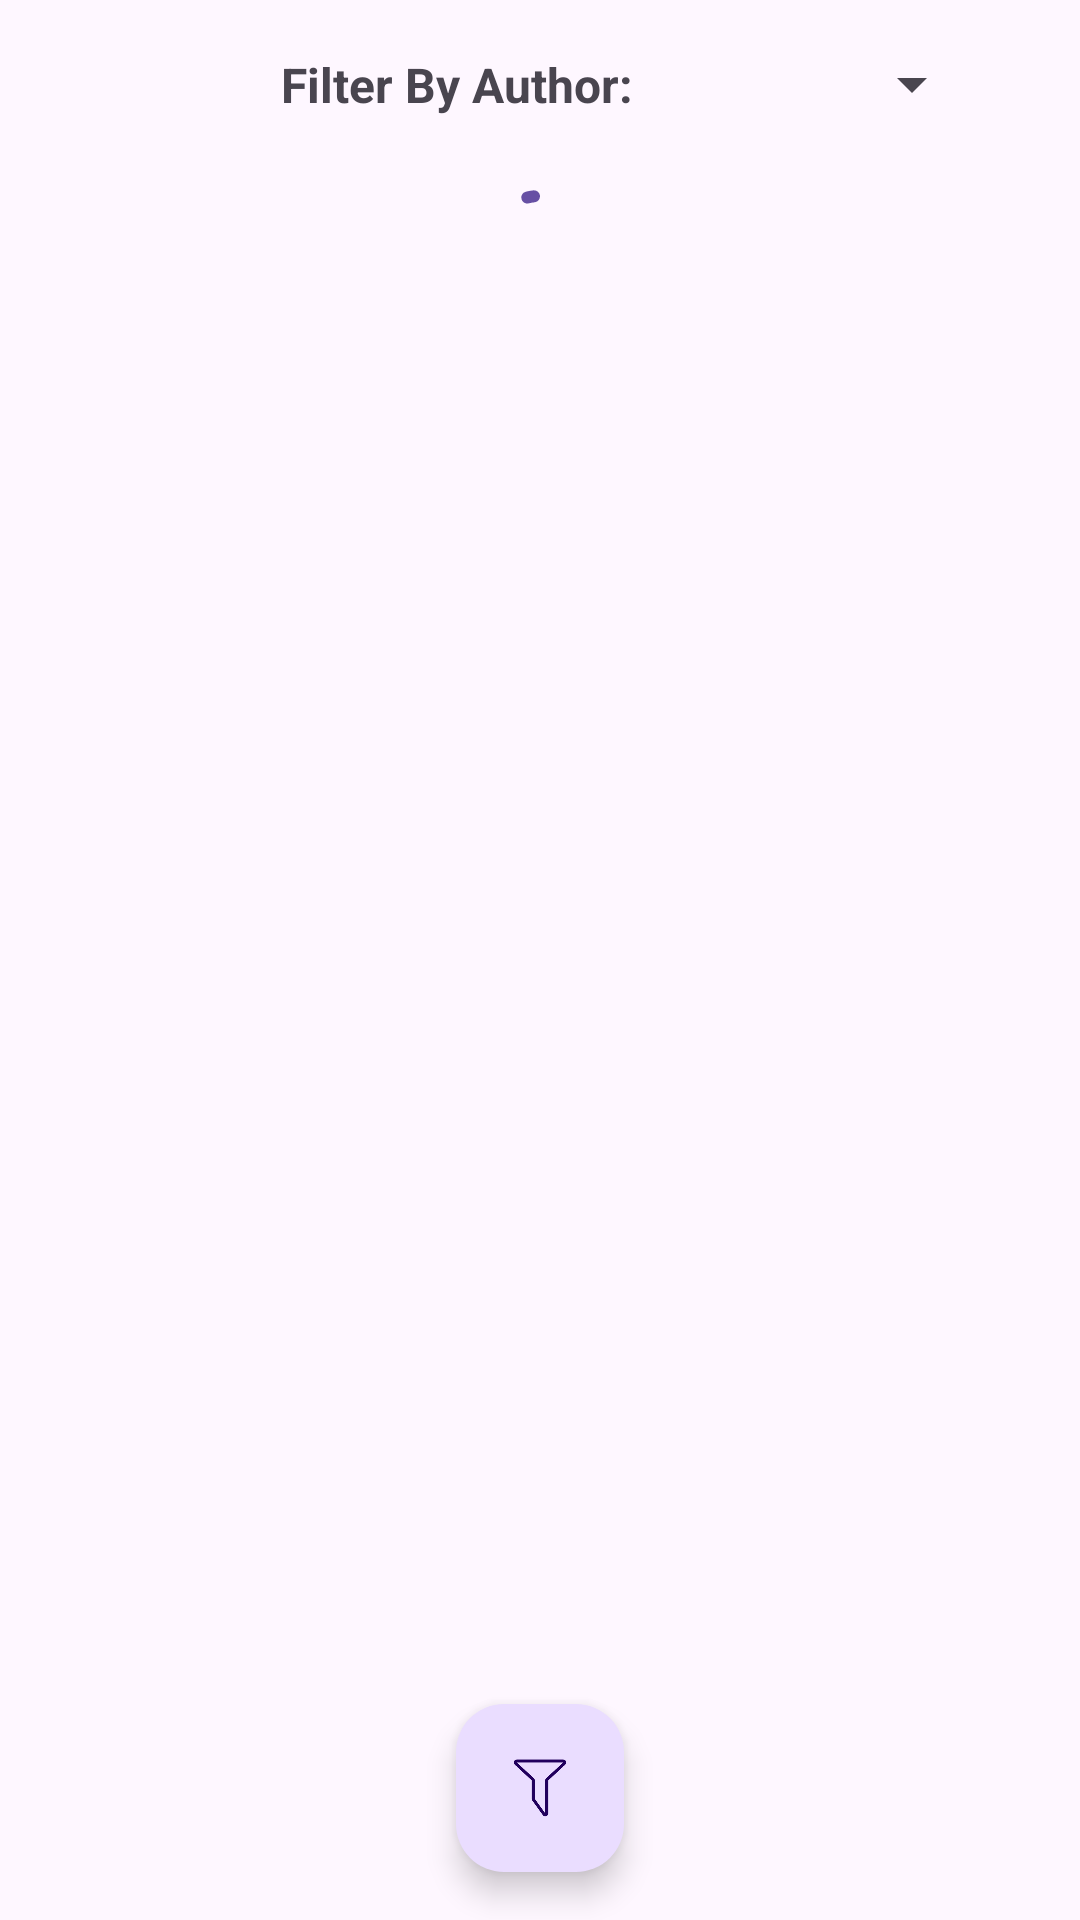

Produce the Android XML layout that renders to this screen, including the resource entries it uses.
<!-- AndroidManifest.xml: application theme Theme.Assignment -->
<!-- res/layout/activity_main.xml -->
<?xml version="1.0" encoding="utf-8"?>
<androidx.constraintlayout.widget.ConstraintLayout xmlns:android="http://schemas.android.com/apk/res/android"
    xmlns:app="http://schemas.android.com/apk/res-auto"
    xmlns:tools="http://schemas.android.com/tools"
    android:id="@+id/constraint_view"
    android:layout_width="match_parent"
    android:layout_height="match_parent"
    tools:context=".MainActivity">

    <com.google.android.material.progressindicator.CircularProgressIndicator
        android:id="@+id/progress_circle"
        android:layout_width="wrap_content"
        android:layout_height="wrap_content"
        android:indeterminate="true"
        app:layout_constraintBottom_toBottomOf="parent"
        app:layout_constraintEnd_toEndOf="parent"
        app:layout_constraintStart_toStartOf="parent"
        app:layout_constraintTop_toTopOf="parent"
        app:layout_constraintVertical_bias="0.100000024" />

    <Spinner
        android:id="@+id/author_spinner"
        android:layout_width="wrap_content"
        android:layout_height="0dp"
        android:layout_marginTop="16dp"
        android:layout_marginEnd="32dp"
        android:spinnerMode="dropdown"
        app:layout_constraintEnd_toEndOf="parent"
        app:layout_constraintTop_toTopOf="parent" />

    <androidx.recyclerview.widget.RecyclerView
        android:id="@+id/recycler_view"
        android:layout_width="0dp"
        android:layout_height="0dp"
        android:layout_marginTop="16dp"
        android:layout_marginBottom="8dp"
        app:layout_constraintBottom_toBottomOf="parent"
        app:layout_constraintEnd_toEndOf="parent"
        app:layout_constraintStart_toStartOf="parent"
        app:layout_constraintTop_toBottomOf="@+id/author_spinner" />

    <TextView
        android:id="@+id/textView"
        android:layout_width="wrap_content"
        android:layout_height="wrap_content"
        android:layout_marginStart="24dp"
        android:text="@string/filter_by_author"
        android:textAlignment="center"
        android:textSize="16sp"
        android:textStyle="bold"
        app:layout_constraintBottom_toBottomOf="@+id/author_spinner"
        app:layout_constraintEnd_toStartOf="@+id/author_spinner"
        app:layout_constraintStart_toStartOf="parent"
        app:layout_constraintTop_toTopOf="@+id/author_spinner" />

    <com.google.android.material.floatingactionbutton.FloatingActionButton
        android:id="@+id/floating_action_button"
        android:layout_width="wrap_content"
        android:layout_height="wrap_content"
        android:layout_gravity="bottom|right"
        android:layout_margin="16dp"
        android:layout_marginBottom="7dp"
        app:layout_constraintBottom_toBottomOf="parent"
        app:layout_constraintEnd_toEndOf="parent"
        app:layout_constraintStart_toStartOf="parent"
        app:srcCompat="@drawable/ic_filter" />

</androidx.constraintlayout.widget.ConstraintLayout>
<!-- resources referenced by this layout -->
<resources>
  <!-- drawable ic_filter: png bitmap (drawable, 3448 bytes) -->
  <string name="filter_by_author">Filter By Author:</string>
  <style name="Theme.Assignment" parent="Base.Theme.Assignment" />
  <style name="Base.Theme.Assignment" parent="Theme.Material3.Light">
          
          
      </style>
</resources>
